Dataset: MYCT_pics_updated (GitHub, Ankita2719AIML/MYCT). Classes: forged, genuine.

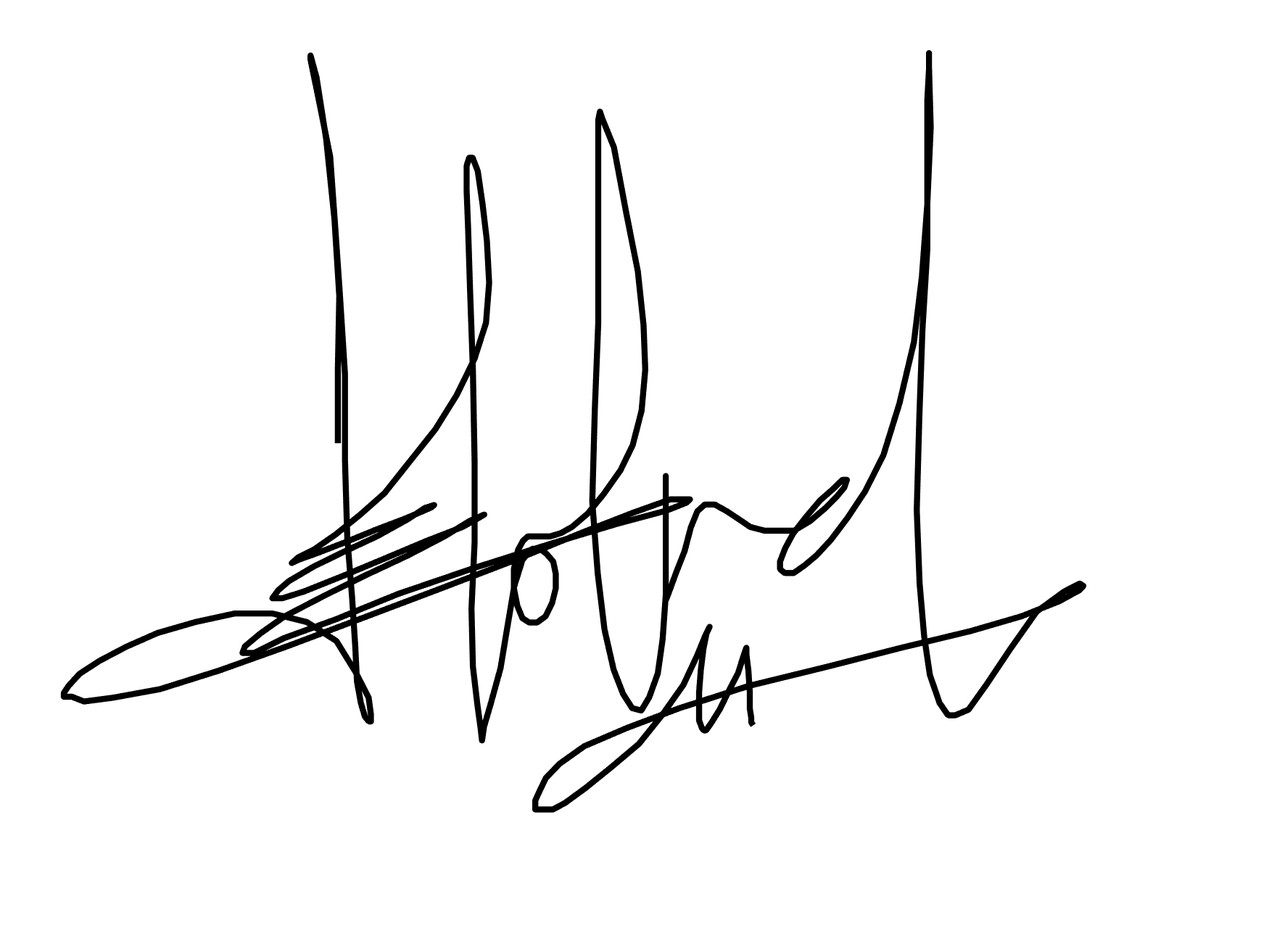
Label: genuine

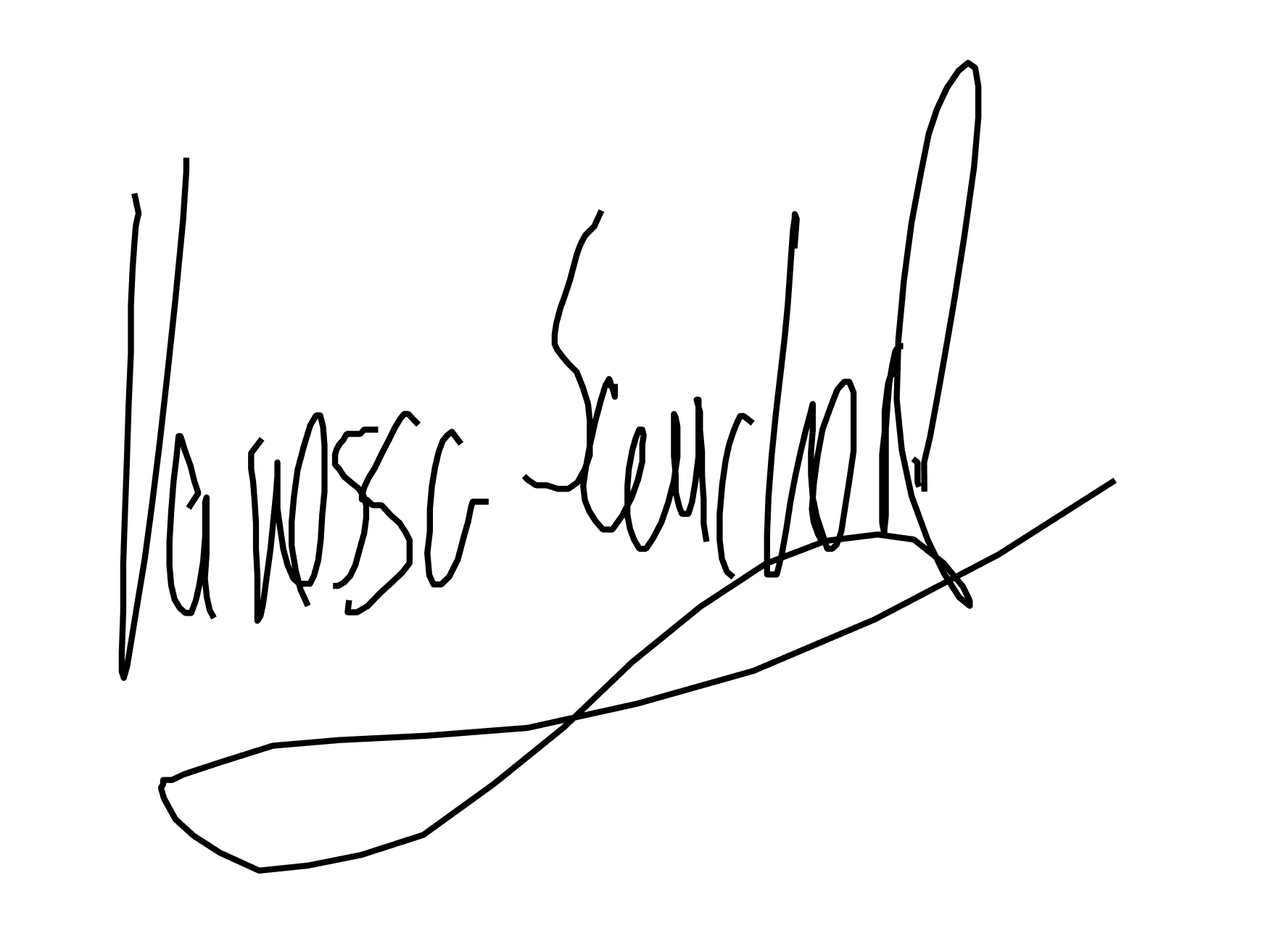
Label: forged

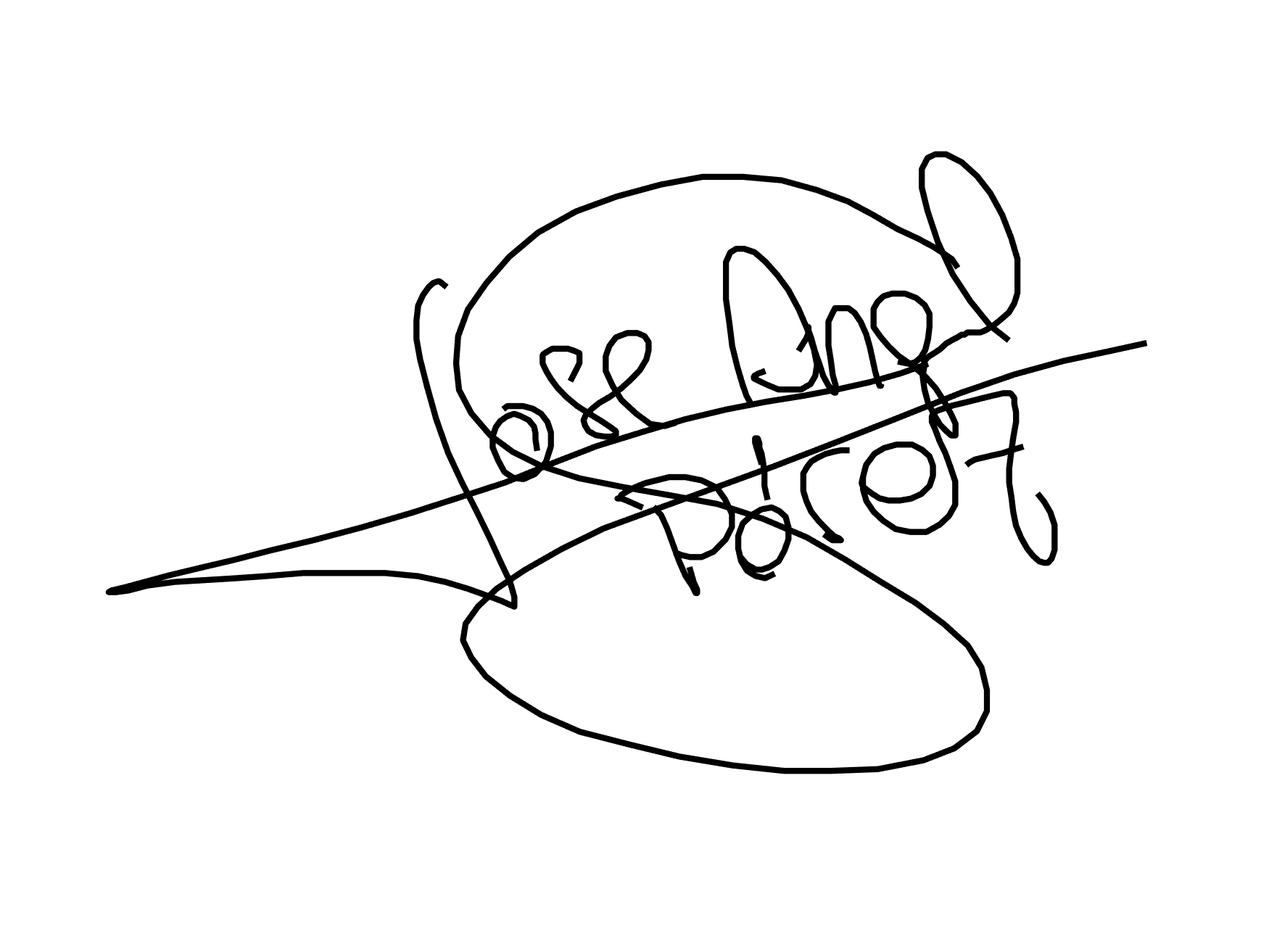
Label: forged

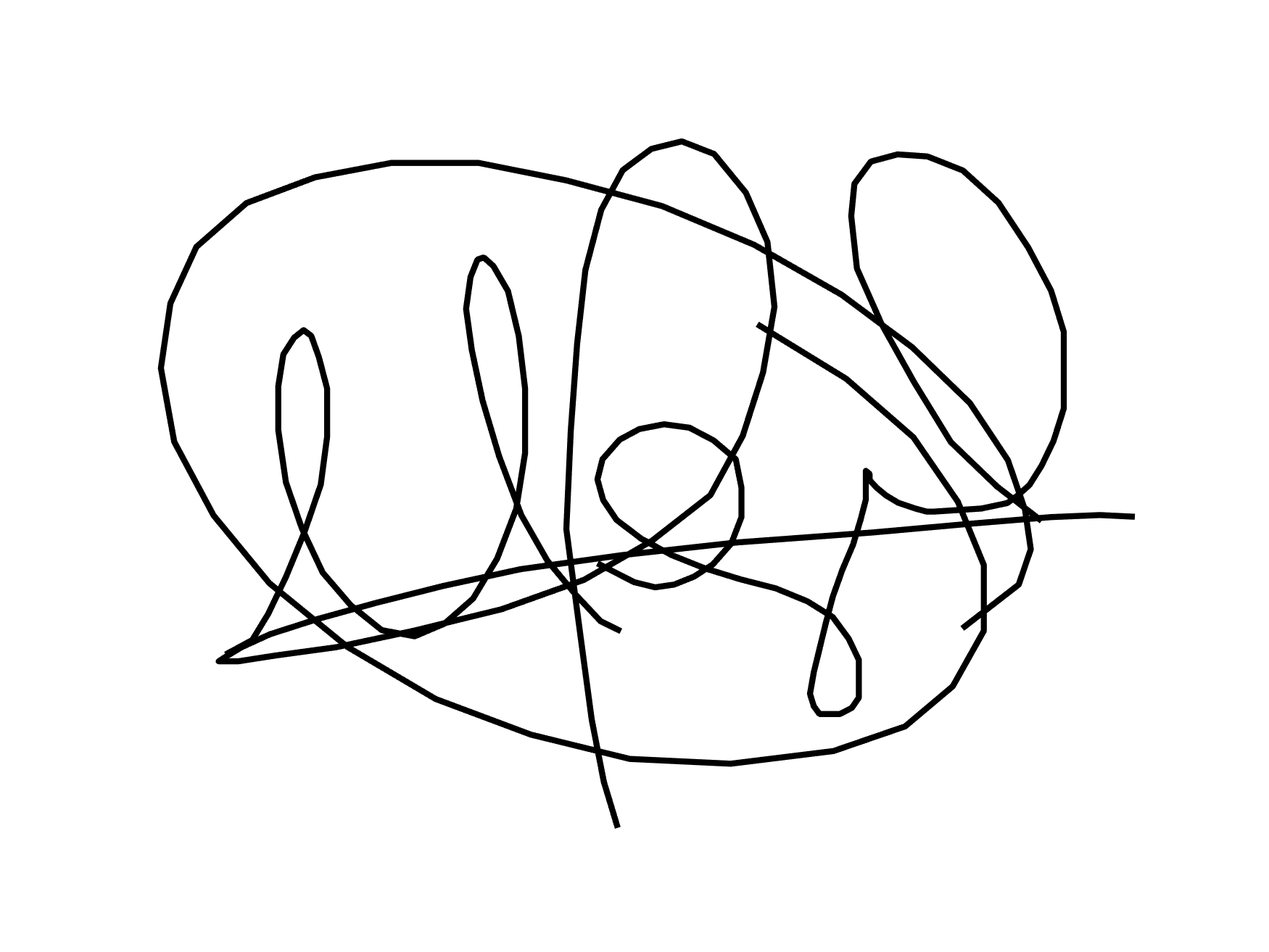
Label: genuine

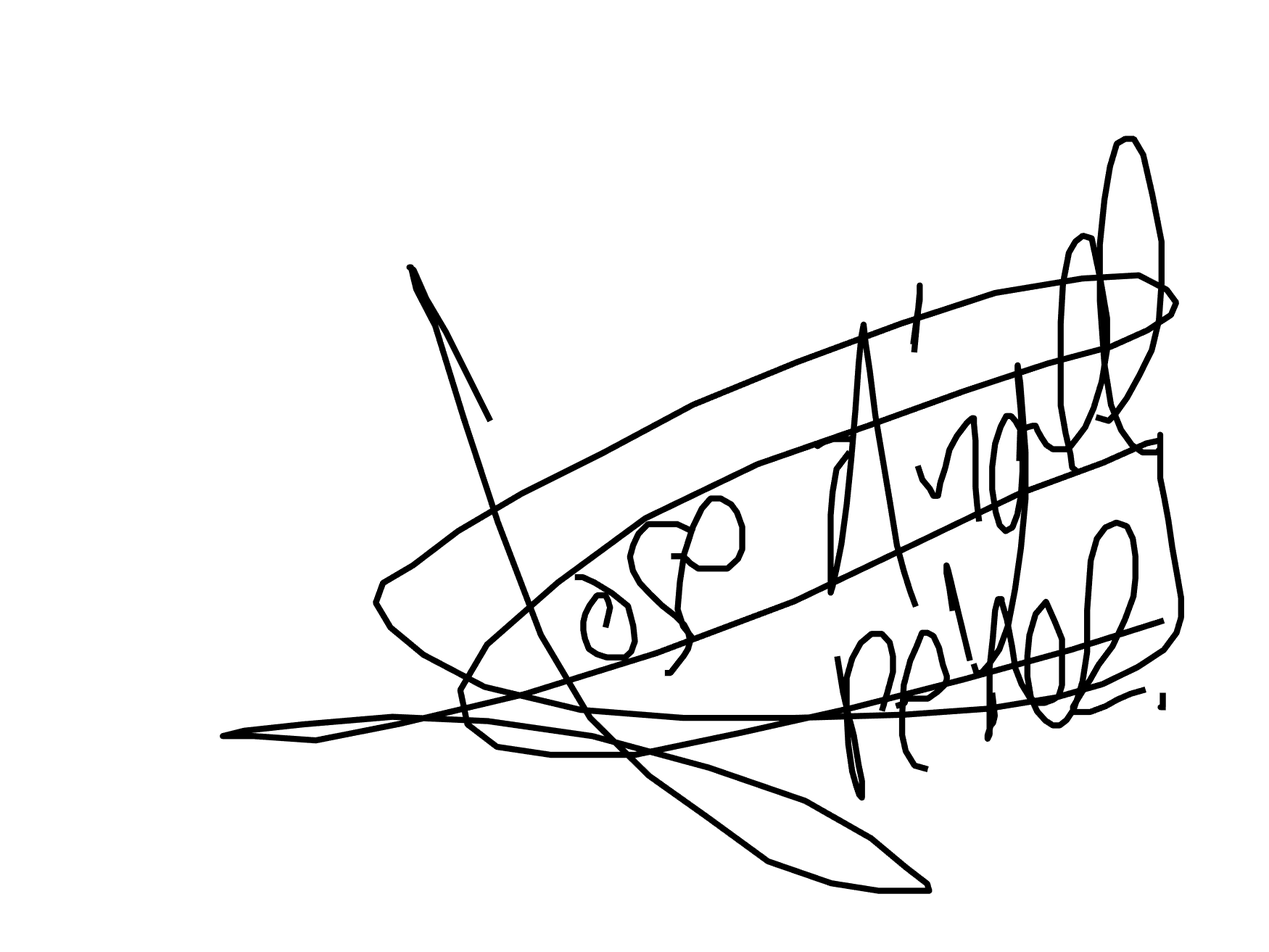
Label: genuine

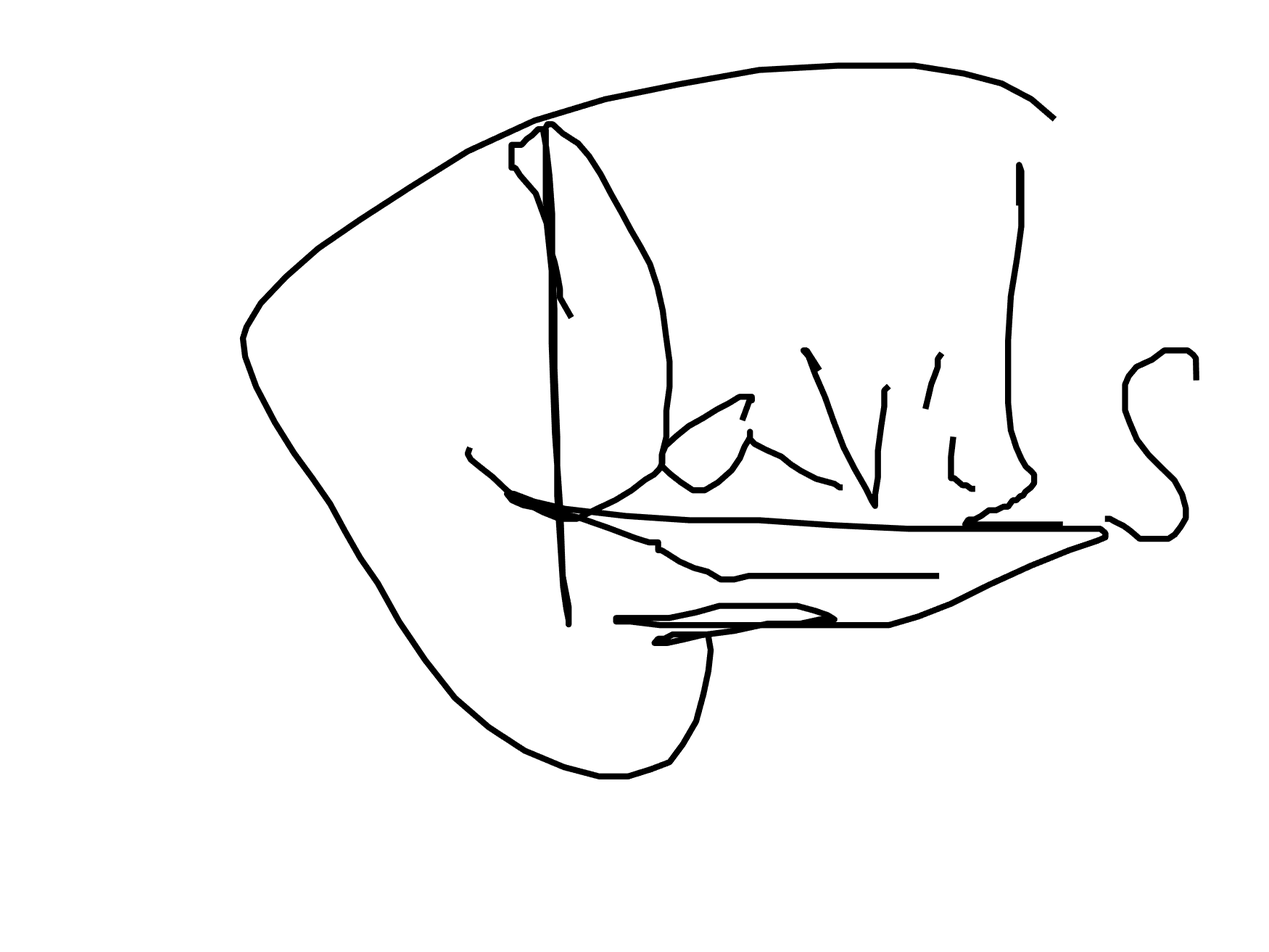
Label: forged
